Dataset: archive_png (GitHub, hzyen/digit_and_symbol_recognition). Classes: decimal point, div, equal sign, minus sign, original number, original sign, other number, other sign, plus sign, times.

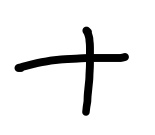
Label: plus sign

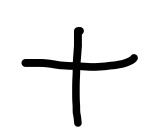
Label: plus sign

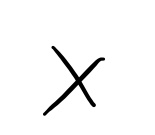
Label: times

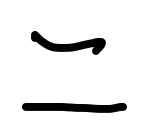
Label: equal sign

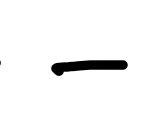
Label: minus sign

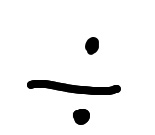
Label: div
